The GitHub repository Shreehar01/CNN-Research contains a labelled image folder "data" with 3 categories: BRCA, COAD, KIRC. Examples follow, each with its label.

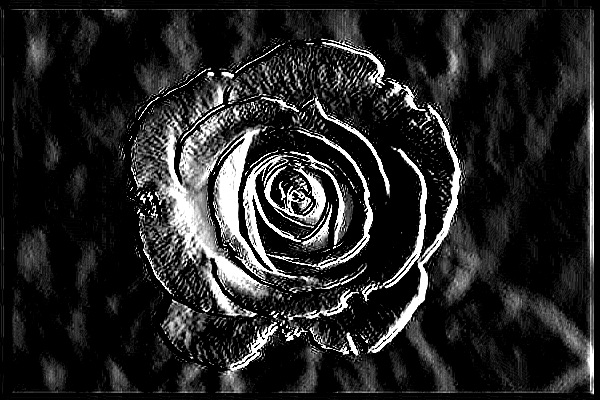
Label: COAD

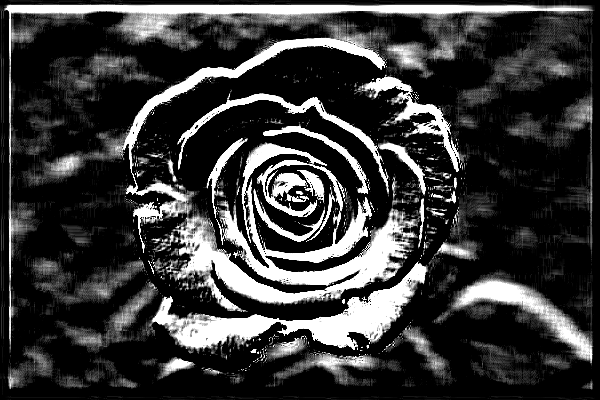
Label: KIRC

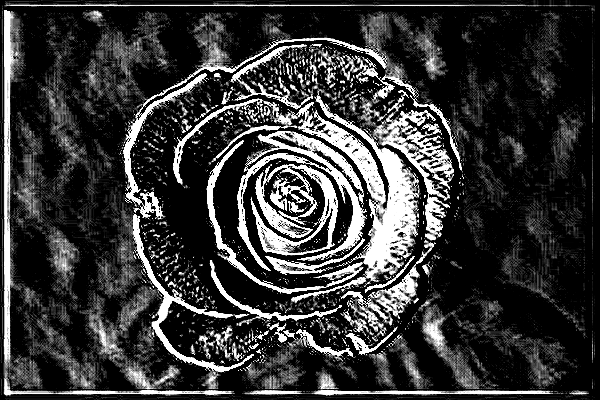
Label: BRCA

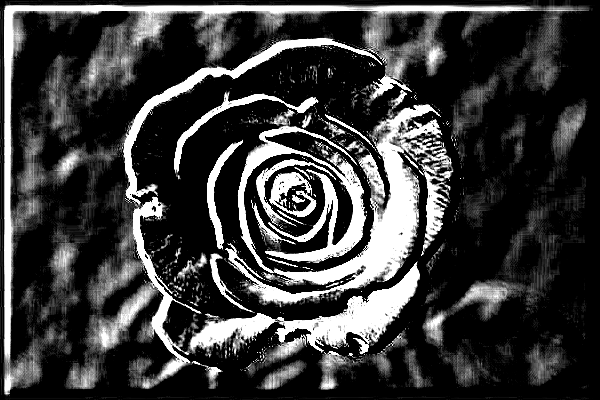
Label: BRCA

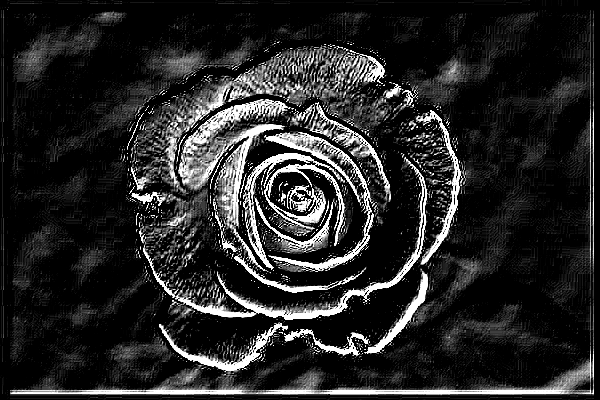
Label: COAD

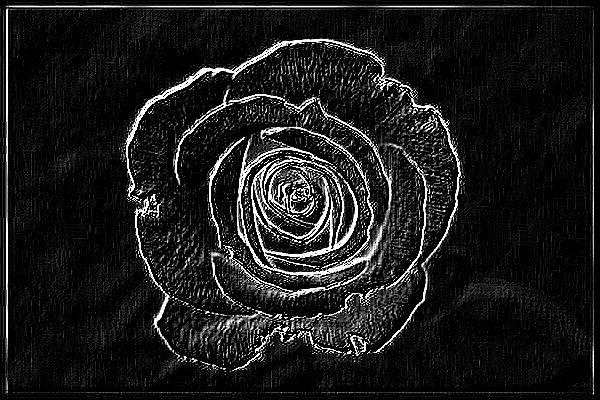
Label: COAD
